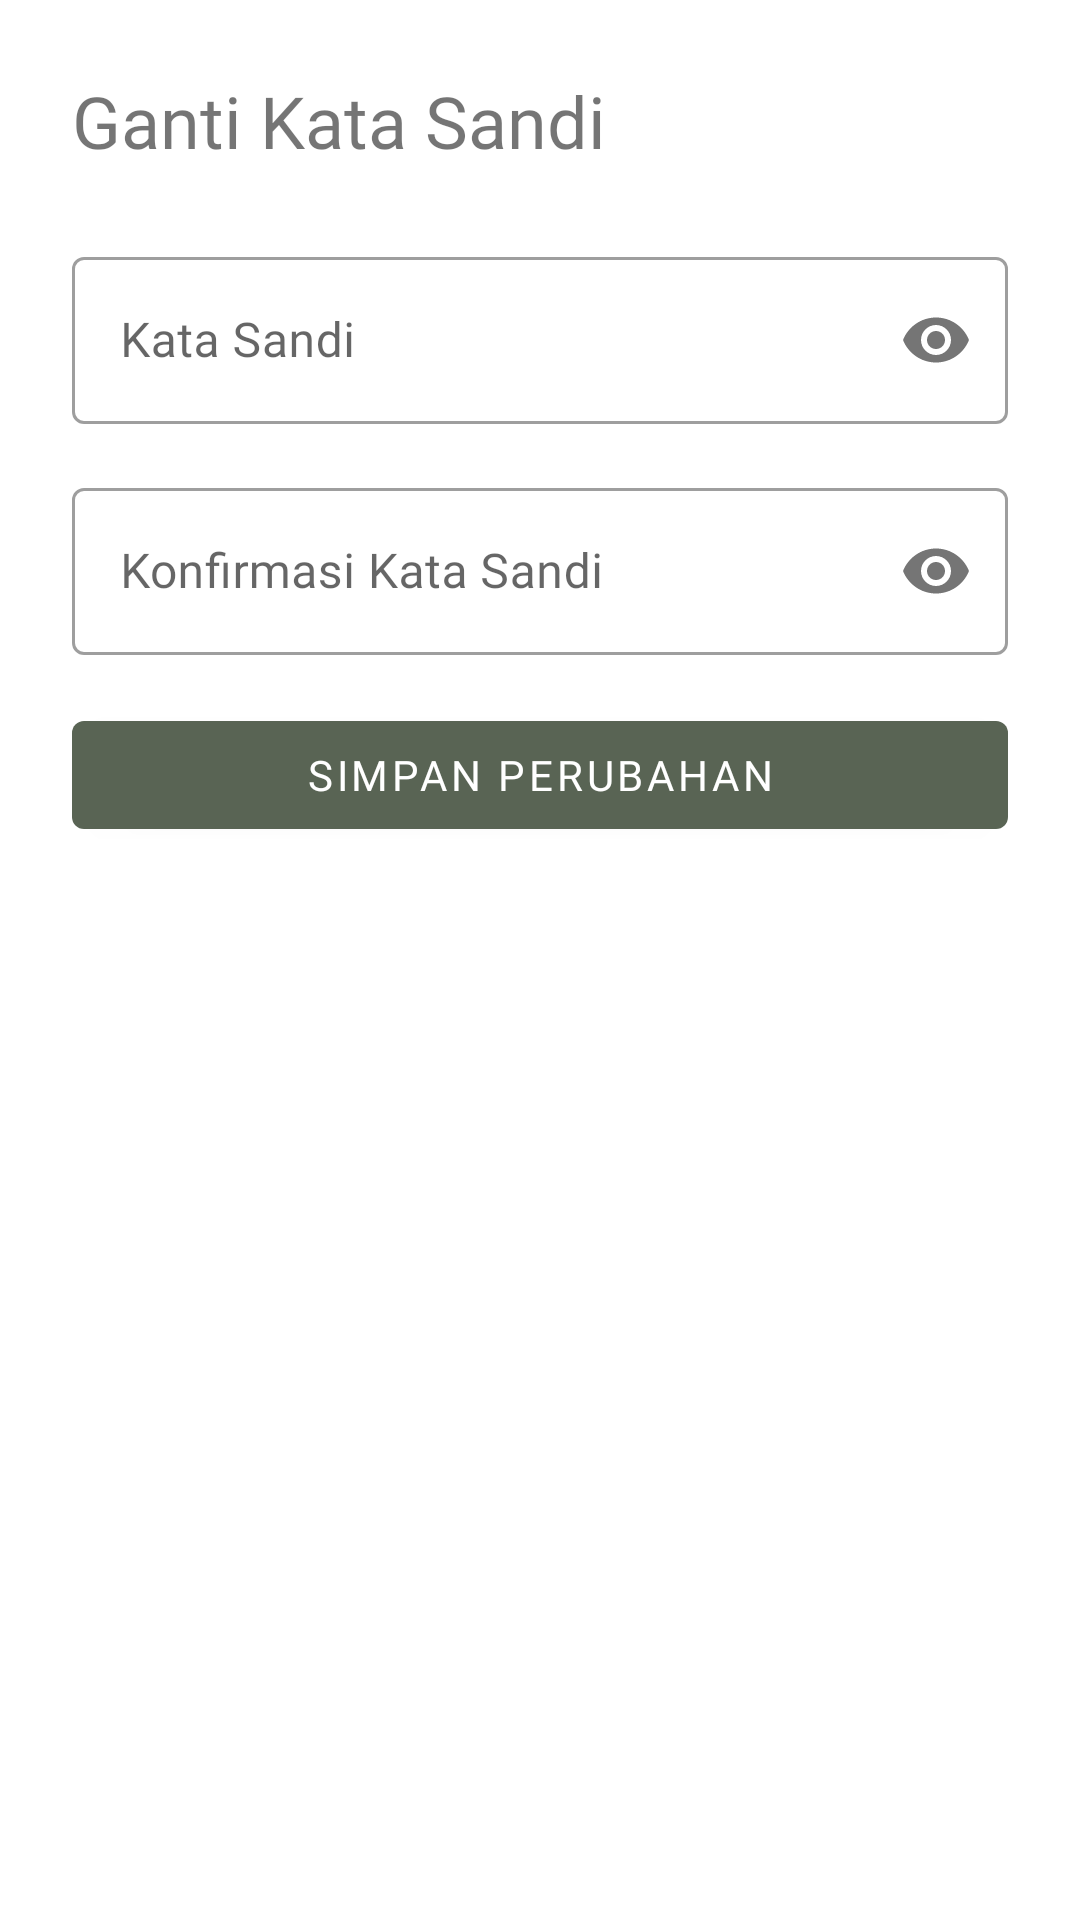

Here is an Android app screen rendered from its layout file. Give the layout XML and the strings, colors and styles it references.
<!-- AndroidManifest.xml: application theme Theme.AlarmApp -->
<!-- res/layout/fragment_bottom_sheet_change_password.xml -->
<?xml version="1.0" encoding="utf-8"?>
<LinearLayout xmlns:android="http://schemas.android.com/apk/res/android"
    xmlns:app="http://schemas.android.com/apk/res-auto"
    xmlns:tools="http://schemas.android.com/tools"
    android:layout_width="match_parent"
    android:layout_height="match_parent"
    android:orientation="vertical"
    tools:context=".bottom_sheet.BottomSheetChangePasswordFragment">

    <TextView
        android:layout_width="match_parent"
        android:layout_height="wrap_content"
        android:fontFamily="@font/lato"
        android:padding="24dp"
        android:text="@string/change_password"
        android:textSize="24sp" />

    <com.google.android.material.textfield.TextInputLayout
        style="@style/Widget.MaterialComponents.TextInputLayout.OutlinedBox"
        android:layout_width="match_parent"
        android:layout_height="wrap_content"
        android:layout_marginHorizontal="24dp"
        android:hint="@string/password"
        app:passwordToggleEnabled="true">

        <com.google.android.material.textfield.TextInputEditText
            android:id="@+id/inputPassword"
            android:layout_width="match_parent"
            android:layout_height="wrap_content"
            android:fontFamily="@font/lato"
            android:inputType="textPassword" />

    </com.google.android.material.textfield.TextInputLayout>

    <com.google.android.material.textfield.TextInputLayout
        style="@style/Widget.MaterialComponents.TextInputLayout.OutlinedBox"
        android:layout_width="match_parent"
        android:layout_height="wrap_content"
        android:layout_marginHorizontal="24dp"
        android:layout_marginVertical="16dp"
        android:hint="@string/confirm_password"
        app:passwordToggleEnabled="true">

        <com.google.android.material.textfield.TextInputEditText
            android:id="@+id/inputConfirmPassword"
            android:layout_width="match_parent"
            android:layout_height="wrap_content"
            android:fontFamily="@font/lato"
            android:inputType="textPassword" />

    </com.google.android.material.textfield.TextInputLayout>

    <com.google.android.material.button.MaterialButton
        android:id="@+id/buttonSave"
        style="@style/Widget.MaterialComponents.Button"
        android:layout_width="match_parent"
        android:layout_height="wrap_content"
        android:layout_marginHorizontal="24dp"
        android:layout_marginBottom="16dp"
        android:fontFamily="@font/lato"
        android:text="@string/save_changes" />
</LinearLayout>
<!-- resources referenced by this layout -->
<resources>
  <string name="change_password">Ganti Kata Sandi</string>
  <string name="confirm_password">Konfirmasi Kata Sandi</string>
  <string name="password">Kata Sandi</string>
  <string name="save_changes">Simpan Perubahan</string>
  <style name="Theme.AlarmApp" parent="Theme.MaterialComponents.DayNight.NoActionBar">
          
          <item name="colorPrimary">@color/greenPrimary</item>
          <item name="colorPrimaryVariant">@color/brownPrimary</item>
          <item name="colorOnPrimary">@color/white</item>
          
          <item name="colorSecondary">@color/teal_200</item>
          <item name="colorSecondaryVariant">@color/teal_700</item>
          <item name="colorOnSecondary">@color/black</item>
          
          <item name="android:statusBarColor" tools:targetApi="l">?attr/colorPrimaryVariant</item>
          
      </style>
  <color name="greenPrimary">#596454</color>
  <color name="brownPrimary">#423D39</color>
  <color name="white">#FFFFFFFF</color>
  <color name="teal_200">#FF03DAC5</color>
  <color name="teal_700">#FF018786</color>
  <color name="black">#FF000000</color>
</resources>
